Image classification data set "Data" (GustavoMourao/eye-Image-Analysis on GitHub). Class labels (2): glaucoma, healthy.

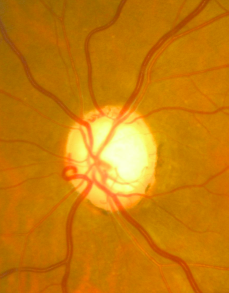
Label: glaucoma

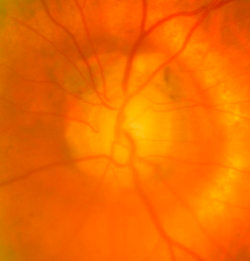
Label: glaucoma

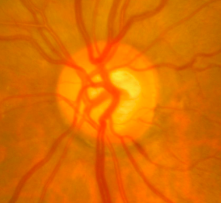
Label: glaucoma

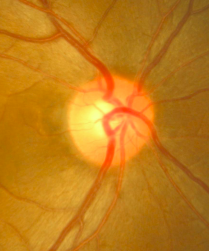
Label: healthy

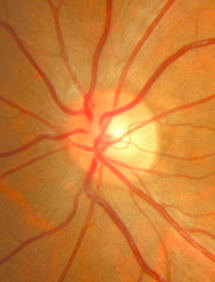
Label: healthy

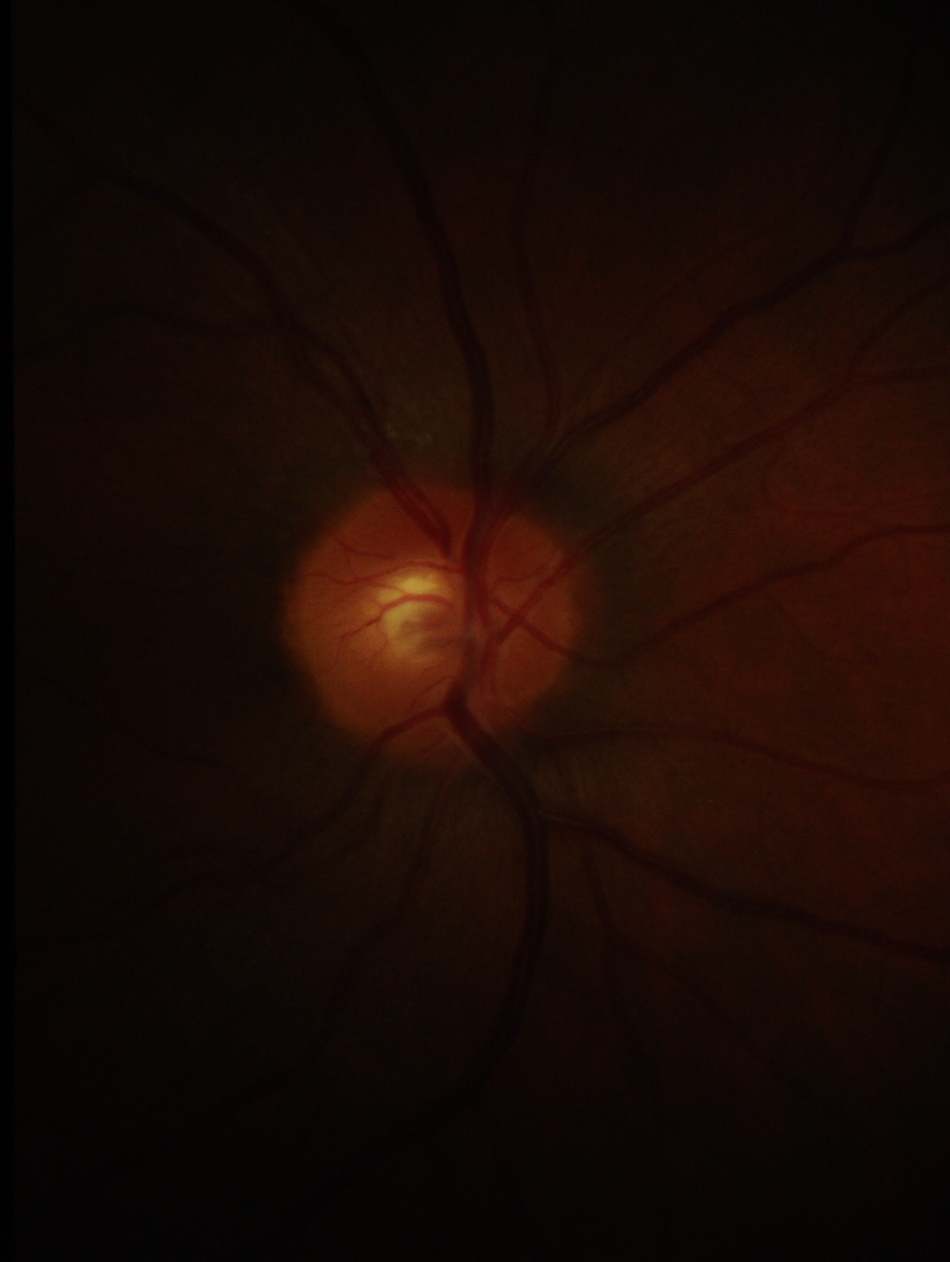
Label: healthy
